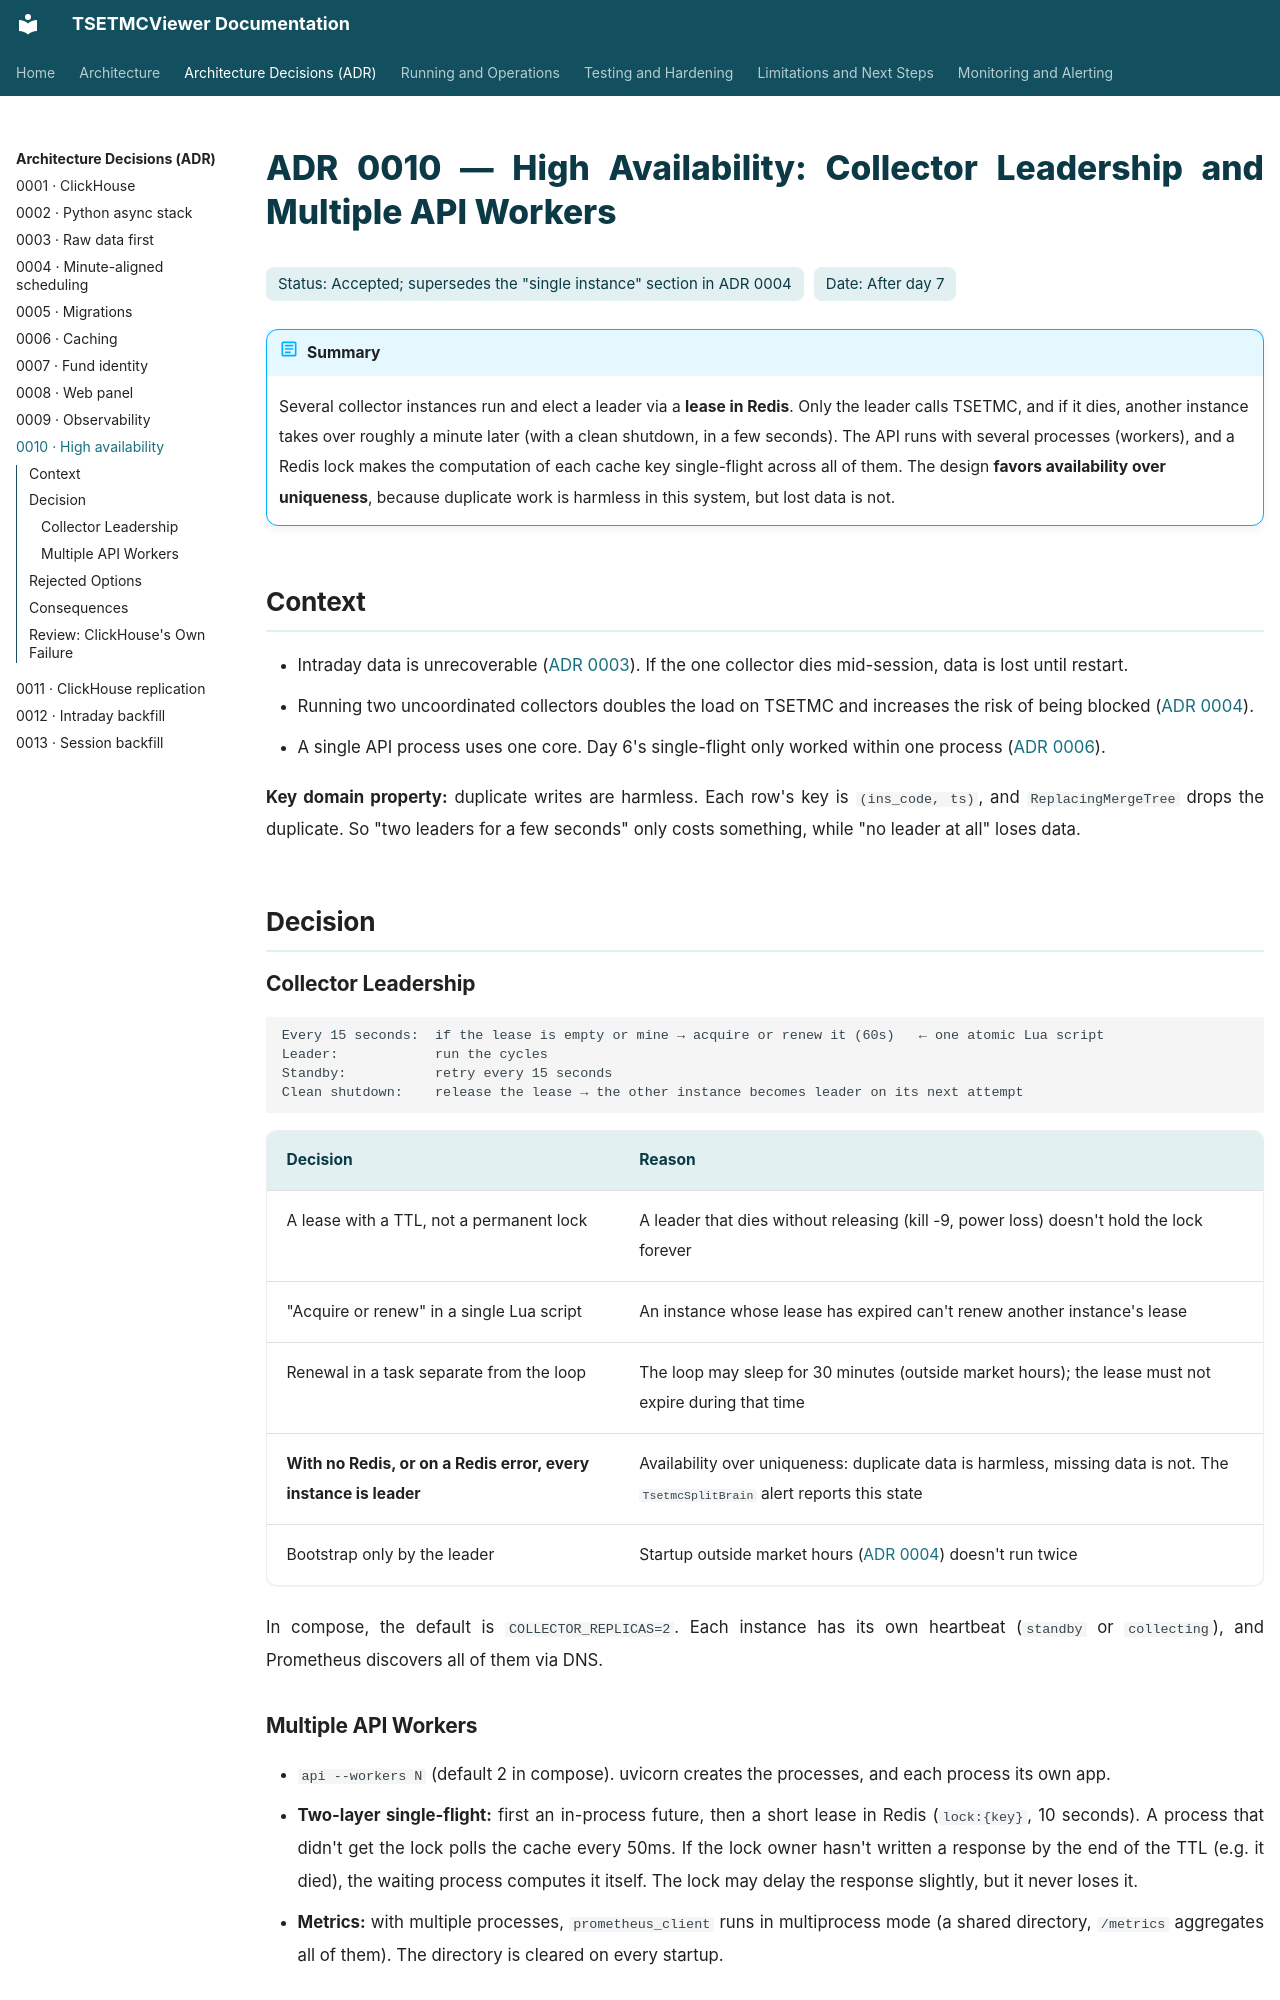

repository: pooyatfn/TSETMCViewer · page: adr/0010-high-availability.html · generator: mkdocs

# ADR 0010 — High Availability: Collector Leadership and Multiple API Workers

<div class="adr-meta"><span>Status: Accepted; supersedes the "single instance" section in ADR 0004</span><span>Date: After day 7</span></div>

!!! abstract "Summary"
    Several collector instances run and elect a leader via a **lease in Redis**. Only the leader calls TSETMC, and if it dies, another instance takes over roughly a minute later (with a clean shutdown, in a few seconds). The API runs with several processes (workers), and a Redis lock makes the computation of each cache key single-flight across all of them. The design **favors availability over uniqueness**, because duplicate work is harmless in this system, but lost data is not.

## Context

- Intraday data is unrecoverable ([ADR 0003](0003-raw-first-ingestion.md)). If the one collector dies mid-session, data is lost until restart.
- Running two uncoordinated collectors doubles the load on TSETMC and increases the risk of being blocked ([ADR 0004](0004-scheduling.md)).
- A single API process uses one core. Day 6's single-flight only worked within one process ([ADR 0006](0006-caching.md#day-6-review-two-fixes-after-the-load-test)).

**Key domain property:** duplicate writes are harmless. Each row's key is `(ins_code, ts)`, and `ReplacingMergeTree` drops the duplicate. So "two leaders for a few seconds" only costs something, while "no leader at all" loses data.

## Decision

### Collector Leadership {#collector-leadership}

```text
Every 15 seconds:  if the lease is empty or mine → acquire or renew it (60s)   ← one atomic Lua script
Leader:            run the cycles
Standby:           retry every 15 seconds
Clean shutdown:    release the lease → the other instance becomes leader on its next attempt
```

| Decision | Reason |
|---|---|
| A lease with a TTL, not a permanent lock | A leader that dies without releasing (kill -9, power loss) doesn't hold the lock forever |
| "Acquire or renew" in a single Lua script | An instance whose lease has expired can't renew another instance's lease |
| Renewal in a task separate from the loop | The loop may sleep for 30 minutes (outside market hours); the lease must not expire during that time |
| **With no Redis, or on a Redis error, every instance is leader** | Availability over uniqueness: duplicate data is harmless, missing data is not. The `TsetmcSplitBrain` alert reports this state |
| Bootstrap only by the leader | Startup outside market hours ([ADR 0004](0004-scheduling.md#day-5-review-startup-outside-market-hours)) doesn't run twice |

In compose, the default is `COLLECTOR_REPLICAS=2`. Each instance has its own heartbeat (`standby` or `collecting`), and Prometheus discovers all of them via DNS.
